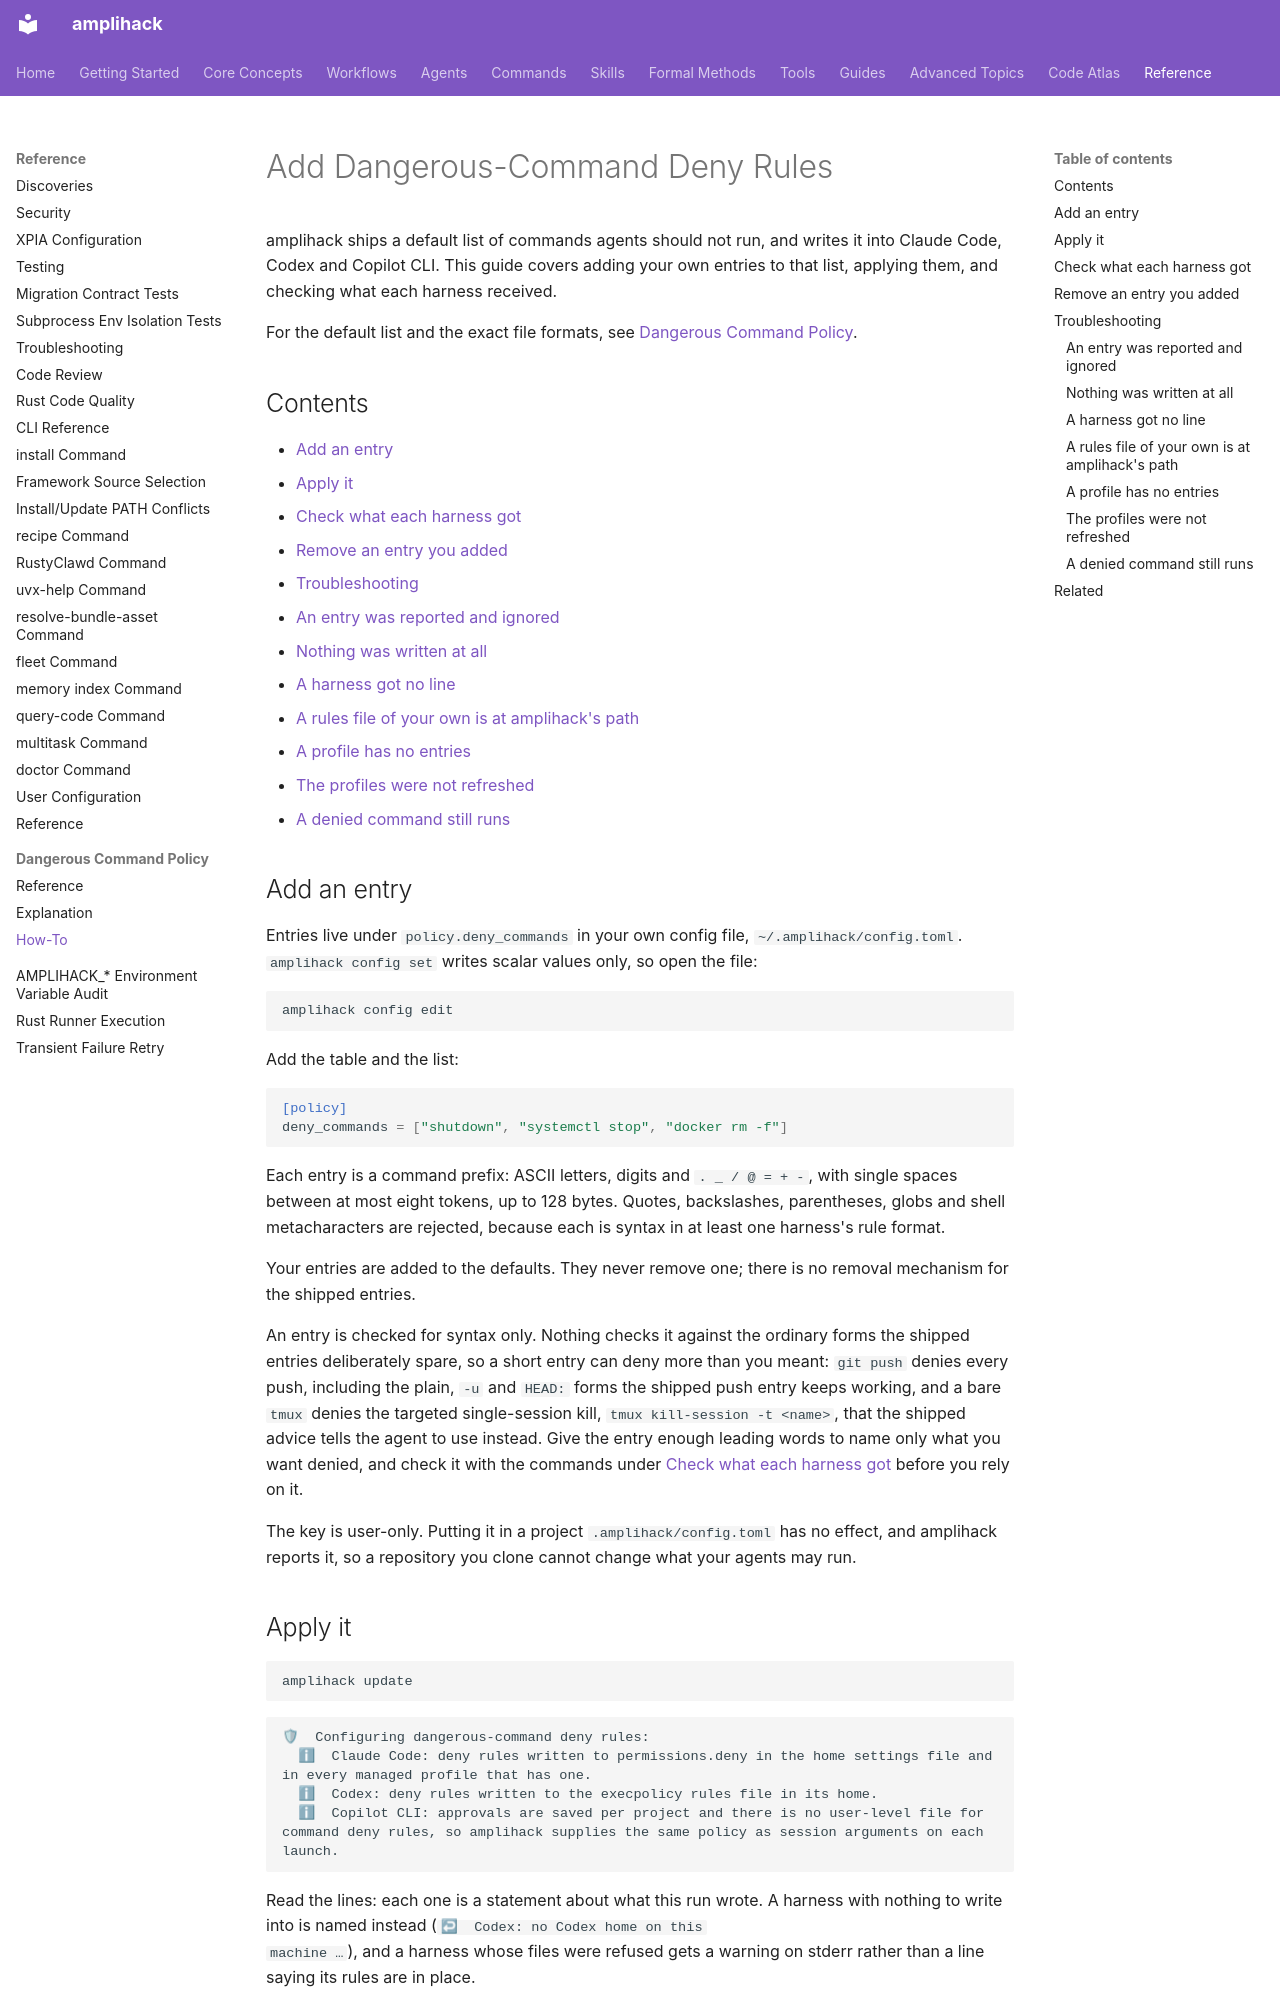

repository: rysweet/amplihack-rs · page: howto/add-dangerous-command-deny-rules/index.html · generator: mkdocs

---
title: "Add Dangerous-Command Deny Rules"
description: "Add your own commands to amplihack's dangerous-command policy, write them into every harness, and check what arrived."
last_updated: 2026-11-17
review_schedule: quarterly
owner: rysweet
doc_type: howto
related:
  - ../reference/dangerous-command-policy.md
  - ../reference/user-config.md
  - ../concepts/dangerous-command-policy.md
  - ./stop-background-jobs-by-pid.md
---

# Add Dangerous-Command Deny Rules

amplihack ships a default list of commands agents should not run, and writes it
into Claude Code, Codex and Copilot CLI. This guide covers adding your own
entries to that list, applying them, and checking what each harness received.

For the default list and the exact file formats, see
[Dangerous Command Policy](../reference/dangerous-command-policy.md).

## Contents

- [Add an entry](#add-an-entry)
- [Apply it](#apply-it)
- [Check what each harness got](#check-what-each-harness-got)
- [Remove an entry you added](#remove-an-entry-you-added)
- [Troubleshooting](#troubleshooting)
  - [An entry was reported and ignored](#an-entry-was-reported-and-ignored)
  - [Nothing was written at all](#nothing-was-written-at-all)
  - [A harness got no line](#a-harness-got-no-line)
  - [A rules file of your own is at amplihack's path](#a-rules-file-of-your-own-is-at-amplihacks-path)
  - [A profile has no entries](#a-profile-has-no-entries)
  - [The profiles were not refreshed](#the-profiles-were-not-refreshed)
  - [A denied command still runs](#a-denied-command-still-runs)

## Add an entry

Entries live under `policy.deny_commands` in your own config file,
`~/.amplihack/config.toml`. `amplihack config set` writes scalar values only,
so open the file:

```sh
amplihack config edit
```

Add the table and the list:

```toml
[policy]
deny_commands = ["shutdown", "systemctl stop", "docker rm -f"]
```

Each entry is a command prefix: ASCII letters, digits and `. _ / @ = + -`,
with single spaces between at most eight tokens, up to 128 bytes. Quotes,
backslashes, parentheses, globs and shell metacharacters are rejected, because
each is syntax in at least one harness's rule format.

Your entries are added to the defaults. They never remove one; there is no
removal mechanism for the shipped entries.

An entry is checked for syntax only. Nothing checks it against the ordinary
forms the shipped entries deliberately spare, so a short entry can deny more
than you meant: `git push` denies every push, including the plain, `-u` and
`HEAD:` forms the shipped push entry keeps working, and a bare `tmux` denies
the targeted single-session kill, `tmux kill-session -t <name>`, that the
shipped advice tells the agent to use instead. Give the entry enough leading
words to name only what you want denied, and check it with the commands under
[Check what each harness got](#check-what-each-harness-got) before you rely
on it.

The key is user-only. Putting it in a project `.amplihack/config.toml` has no
effect, and amplihack reports it, so a repository you clone cannot change what
your agents may run.
